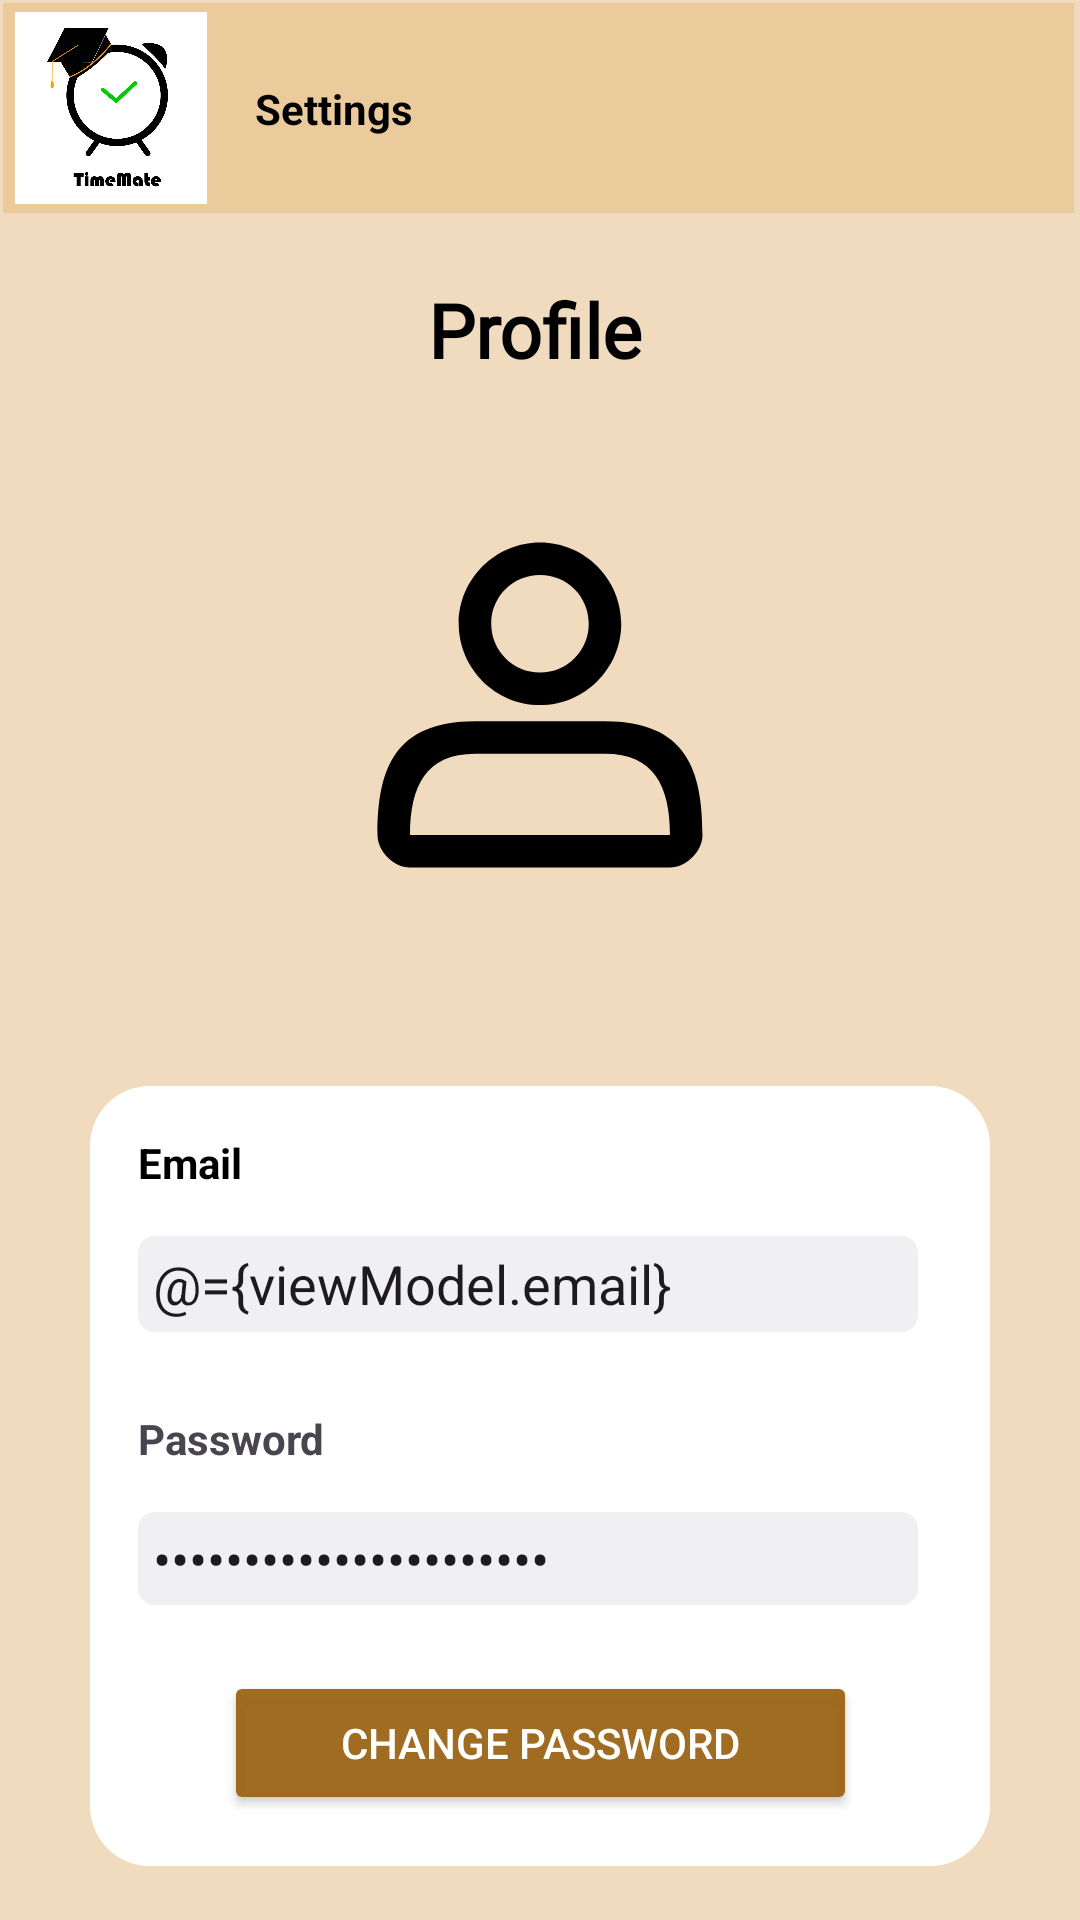

Produce the Android XML layout that renders to this screen, including the resource entries it uses.
<!-- AndroidManifest.xml: application theme Theme.TimeMate2 -->
<!-- res/layout/fragment_settings.xml -->
<layout xmlns:android="http://schemas.android.com/apk/res/android"
    xmlns:app="http://schemas.android.com/apk/res-auto">

    <data>
        <variable
            name="viewModel"
            type="com.example.timemate2.SettingsViewModel" />
    </data>

    <androidx.constraintlayout.widget.ConstraintLayout
        android:id="@+id/frameLayout"
        android:layout_width="match_parent"
        android:layout_height="match_parent"
        android:fitsSystemWindows="true"
        android:background="#A2EBCB9B">

        <androidx.constraintlayout.widget.ConstraintLayout
            android:id="@+id/constraintLayout2"
            android:layout_width="0dp"
            android:layout_height="70dp"
            android:layout_marginStart="1dp"
            android:layout_marginTop="1dp"
            android:layout_marginEnd="2dp"
            android:background="#EBCB9B"
            app:layout_constraintTop_toTopOf="parent"
            app:layout_constraintStart_toStartOf="parent"
            app:layout_constraintEnd_toEndOf="parent">

            <ImageView
                android:id="@+id/imageView3"
                android:layout_width="64dp"
                android:layout_height="64dp"
                android:layout_marginStart="4dp"
                android:layout_marginTop="3dp"
                android:layout_marginBottom="3dp"
                android:src="@drawable/logo_img"
                app:layout_constraintStart_toStartOf="parent"
                app:layout_constraintTop_toTopOf="parent"
                app:layout_constraintBottom_toBottomOf="parent" />

            <TextView
                android:id="@+id/settingstextView"
                android:layout_width="wrap_content"
                android:layout_height="wrap_content"
                android:layout_marginStart="16dp"
                android:text="Settings"
                android:textColor="@color/black"
                android:textStyle="bold"
                app:layout_constraintStart_toEndOf="@+id/imageView3"
                app:layout_constraintTop_toTopOf="parent"
                app:layout_constraintBottom_toBottomOf="parent" />
        </androidx.constraintlayout.widget.ConstraintLayout>

        <TextView
            android:id="@+id/textView6"
            android:layout_width="75dp"
            android:layout_height="40dp"
            android:layout_marginTop="22dp"
            android:fontFamily="@font/dangrek"
            android:text="Profile"
            android:textColor="@color/black"
            android:textSize="25sp"
            android:textStyle="bold"
            app:layout_constraintTop_toBottomOf="@+id/constraintLayout2"
            app:layout_constraintStart_toStartOf="parent"
            app:layout_constraintEnd_toEndOf="parent" />

        <ImageView
            android:id="@+id/imageView6"
            android:layout_width="130dp"
            android:layout_height="130dp"
            android:layout_marginTop="37dp"
            app:srcCompat="@drawable/ic_profile"
            app:layout_constraintTop_toBottomOf="@+id/textView6"
            app:layout_constraintStart_toStartOf="parent"
            app:layout_constraintEnd_toEndOf="parent" />

        <androidx.constraintlayout.widget.ConstraintLayout
            android:id="@+id/rounded_login"
            android:layout_width="300dp"
            android:layout_height="260dp"
            android:layout_marginTop="62dp"
            android:background="@drawable/rounded_login"
            app:layout_constraintTop_toBottomOf="@+id/imageView6"
            app:layout_constraintStart_toStartOf="parent"
            app:layout_constraintEnd_toEndOf="parent">

            <TextView
                android:id="@+id/textView7"
                android:layout_width="wrap_content"
                android:layout_height="wrap_content"
                android:layout_marginStart="16dp"
                android:layout_marginTop="16dp"
                android:text="Email"
                android:textColor="@color/black"
                android:textStyle="bold"
                app:layout_constraintStart_toStartOf="parent"
                app:layout_constraintTop_toTopOf="parent" />

            <EditText
                android:id="@+id/editTextTextEmailAddress"
                android:layout_width="260dp"
                android:layout_height="32dp"
                android:layout_marginStart="16dp"
                android:layout_marginTop="15dp"
                android:background="@drawable/textinput_border"
                android:backgroundTint="@color/material_dynamic_neutral95"
                android:ems="10"
                android:hint="Email"
                android:inputType="textEmailAddress"
                android:paddingLeft="5sp"
                android:text="@={viewModel.email}"
                app:layout_constraintStart_toStartOf="parent"
                app:layout_constraintTop_toBottomOf="@id/textView7" />

            <TextView
                android:id="@+id/textView9"
                android:layout_width="wrap_content"
                android:layout_height="wrap_content"
                android:layout_marginStart="16dp"
                android:layout_marginTop="26dp"
                android:text="Password"
                android:textStyle="bold"
                app:layout_constraintStart_toStartOf="parent"
                app:layout_constraintTop_toBottomOf="@id/editTextTextEmailAddress" />

            <EditText
                android:id="@+id/editTextTextPassword"
                android:layout_width="260dp"
                android:layout_height="31dp"
                android:layout_marginStart="16dp"
                android:layout_marginTop="15dp"
                android:background="@drawable/textinput_border"
                android:backgroundTint="@color/material_dynamic_neutral95"
                android:ems="10"
                android:hint="Password"
                android:inputType="textPassword"
                android:paddingLeft="5sp"
                android:text="@={viewModel.password}"
                app:layout_constraintStart_toStartOf="parent"
                app:layout_constraintTop_toBottomOf="@id/textView9" />

            <Button
                android:id="@+id/button"
                android:layout_width="211dp"
                android:layout_height="48dp"
                android:layout_marginStart="16dp"
                android:layout_marginTop="22dp"
                android:layout_marginEnd="16dp"
                android:layout_marginBottom="16dp"
                android:backgroundTint="#F59D6718"
                android:text="Change Password"
                android:textColor="@android:color/white"
                app:layout_constraintTop_toBottomOf="@id/editTextTextPassword"
                app:layout_constraintStart_toStartOf="parent"
                app:layout_constraintEnd_toEndOf="parent" />
        </androidx.constraintlayout.widget.ConstraintLayout>

        <Button
            android:id="@+id/logoutButton"
            android:layout_width="211dp"
            android:layout_height="48dp"
            android:layout_marginStart="16dp"
            android:layout_marginTop="30dp"
            android:layout_marginEnd="16dp"
            android:backgroundTint="#F59D6718"
            android:text="Logout"
            android:textColor="@color/black"
            android:textSize="16sp"
            app:layout_constraintEnd_toEndOf="parent"
            app:layout_constraintStart_toStartOf="parent"
            app:layout_constraintTop_toBottomOf="@+id/rounded_login" />
    </androidx.constraintlayout.widget.ConstraintLayout>
</layout>
<!-- resources referenced by this layout -->
<resources>
  <!-- drawable ic_profile (drawable) -->
  <vector xmlns:android="http://schemas.android.com/apk/res/android"
      android:width="24dp"
      android:height="24dp"
      android:viewportWidth="6.35"
      android:viewportHeight="6.35">
    <path
        android:pathData="m3.176,0.5292c-0.7275,0 -1.3245,0.5949 -1.3245,1.3224 -0,0.7275 0.597,1.3245 1.3245,1.3245 0.7275,0 1.3219,-0.597 1.3219,-1.3245 0,-0.7275 -0.5944,-1.3224 -1.3219,-1.3224zM3.176,1.0589c0.4415,-0 0.7927,0.3512 0.7927,0.7927 0,0.4415 -0.3512,0.7948 -0.7927,0.7948 -0.4415,0 -0.7953,-0.3533 -0.7953,-0.7948 0,-0.4415 0.3538,-0.7927 0.7953,-0.7927zM2.1172,3.4396c-1.3234,0 -1.588,0.7937 -1.588,1.8521 0,0.2646 0.2646,0.5292 0.5292,0.5292h4.2333c0.2646,0 0.5292,-0.2646 0.5292,-0.5292 0,-1.0583 -0.2646,-1.8521 -1.5885,-1.8521zM2.1172,3.9688L4.2323,3.9688c0.7948,0 1.0589,0.5239 1.0589,1.3224L1.0589,5.2912C1.0583,4.4979 1.3229,3.9688 2.1172,3.9688Z"
        android:strokeLineJoin="round"
        android:strokeWidth="0.529167"
        android:fillColor="#000000"
        android:strokeColor="#00000000"
        android:fillType="nonZero"
        android:strokeLineCap="round"/>
  </vector>
  <!-- drawable logo_img: jpg bitmap (drawable, 68352 bytes) -->
  <!-- drawable rounded_login (drawable) -->
  <?xml version="1.0" encoding="utf-8"?>
  <shape xmlns:android="http://schemas.android.com/apk/res/android"
      android:shape="rectangle">
  
      <solid android:color="#FFFF" /> 
  
      <corners android:radius="20dp" /> 
  
  </shape>
  <!-- drawable textinput_border (drawable) -->
  <?xml version="1.0" encoding="utf-8"?>
  <shape xmlns:android="http://schemas.android.com/apk/res/android"
      android:shape="rectangle">
  
      
      <solid android:color="#FFFFFF" />
  
      
      <stroke
          android:width="1dp"
          android:color="#CCCCCC" /> 
  
      
      <corners android:radius="5dp" />
  </shape>
  <style name="Theme.TimeMate2" parent="Base.Theme.TimeMate2" />
  <style name="Base.Theme.TimeMate2" parent="Theme.Material3.DayNight.NoActionBar">
          
          
      </style>
  <!-- not gathered from this repository: default colours our renderer supplied (Android Studio template values) -->
  <color name="black">#FF000000</color>
</resources>
